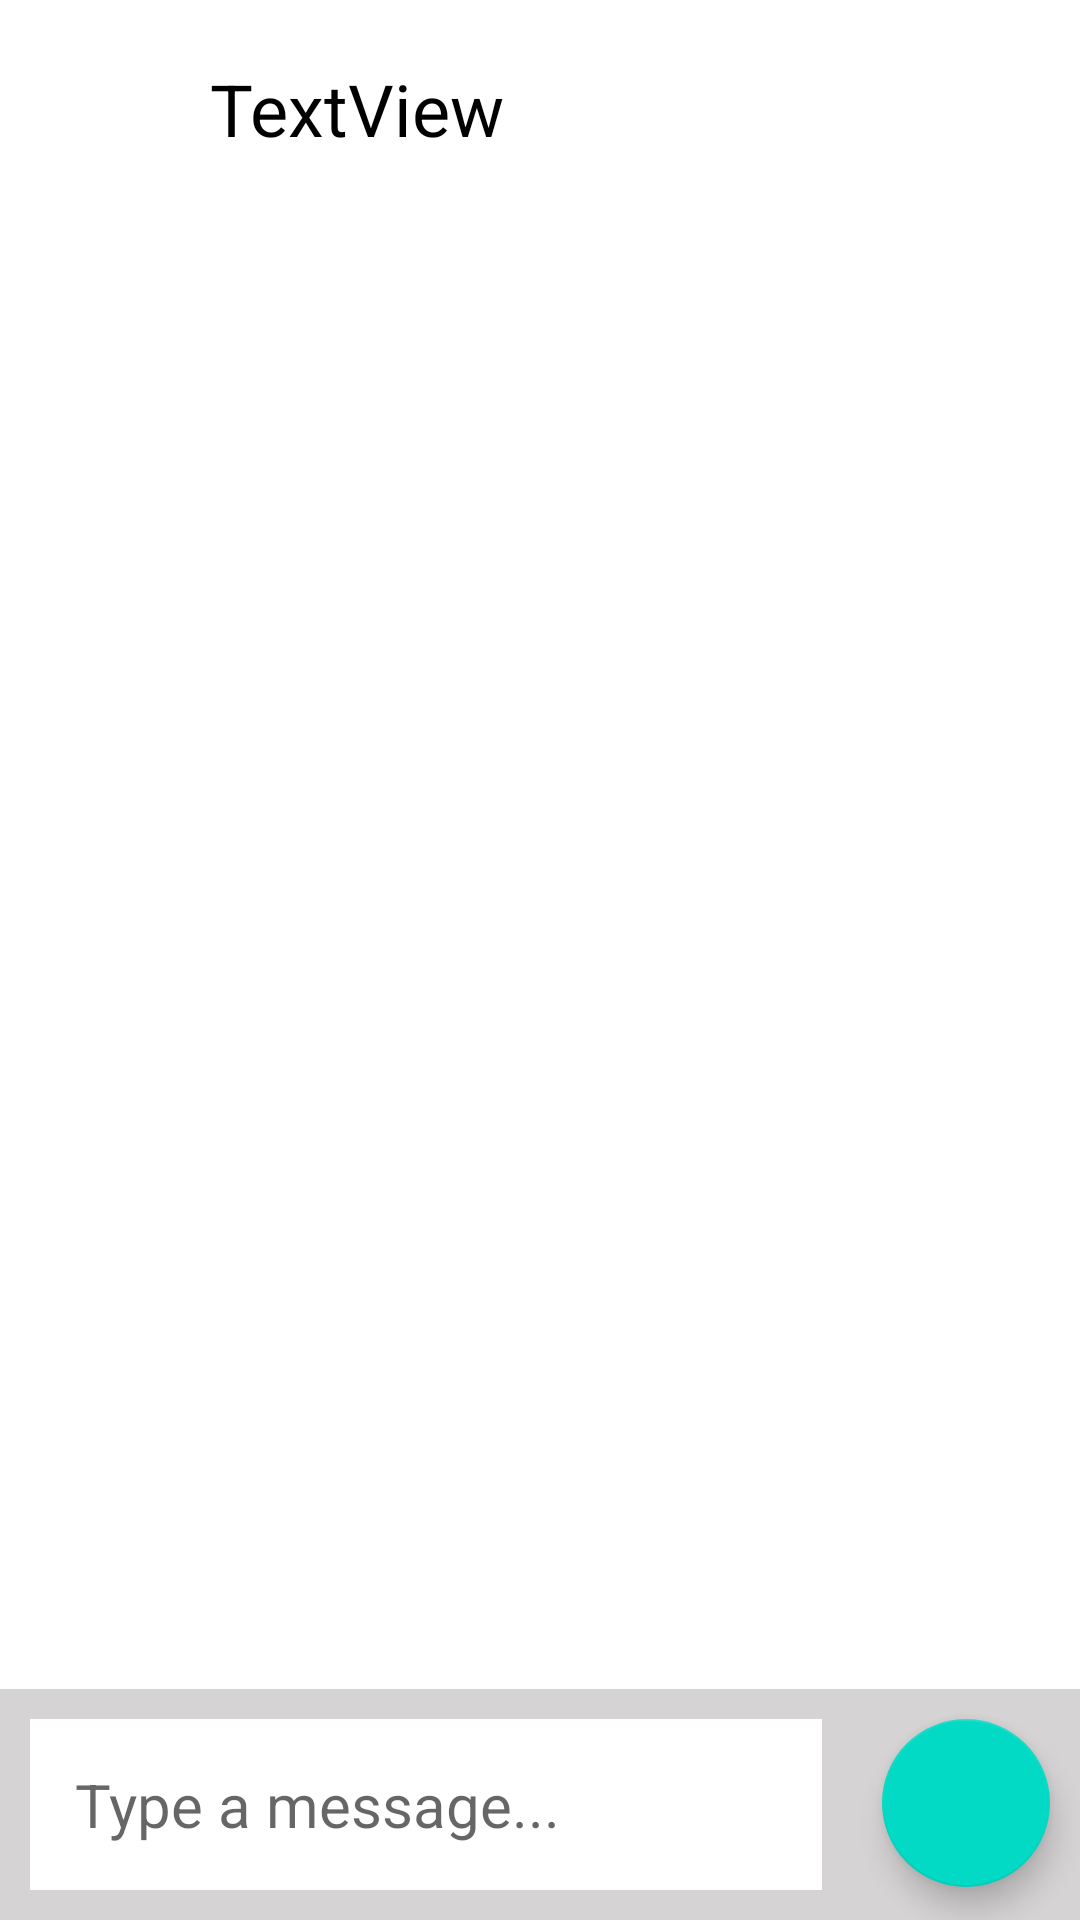

The Android layout XML behind this screen, and the referenced resources:
<!-- AndroidManifest.xml: application theme Theme.MediaWatch -->
<!-- res/layout/activity_my_chat.xml -->
<?xml version="1.0" encoding="utf-8"?>
<androidx.constraintlayout.widget.ConstraintLayout xmlns:android="http://schemas.android.com/apk/res/android"
    xmlns:app="http://schemas.android.com/apk/res-auto"
    xmlns:tools="http://schemas.android.com/tools"
    android:layout_width="match_parent"
    android:layout_height="match_parent"
    tools:context=".MyChatActivity">

    <LinearLayout
        android:id="@+id/linearLayout"
        android:layout_width="match_parent"
        android:layout_height="wrap_content"
        android:background="@color/white"
        android:gravity="center"
        android:orientation="horizontal"
        app:layout_constraintEnd_toEndOf="parent"
        app:layout_constraintStart_toStartOf="parent"
        app:layout_constraintTop_toTopOf="parent">

        <ImageView
            android:id="@+id/imageViewBack"
            android:layout_width="30dp"
            android:layout_height="30dp"
            android:layout_gravity="center"
            android:layout_margin="10dp"
            android:padding="7dp"
            app:srcCompat="@drawable/back"
            tools:ignore="VectorDrawableCompat" />

        <TextView
            android:id="@+id/textViewChat"
            android:layout_width="wrap_content"
            android:layout_height="wrap_content"
            android:layout_margin="10dp"
            android:layout_weight="1"
            android:padding="10dp"
            android:text="TextView"
            android:textAlignment="viewStart"
            android:textColor="#000000"
            android:textSize="24sp" />
    </LinearLayout>

    <LinearLayout
        android:id="@+id/linearLayout2"
        android:layout_width="match_parent"
        android:layout_height="wrap_content"
        android:background="#D5D3D3"
        android:orientation="horizontal"
        app:layout_constraintBottom_toBottomOf="parent"
        app:layout_constraintEnd_toEndOf="parent"
        app:layout_constraintStart_toStartOf="parent">

        <EditText
            android:id="@+id/editTextMessage"
            android:layout_width="wrap_content"
            android:layout_height="wrap_content"
            android:layout_margin="10dp"
            android:layout_weight="1"
            android:background="#FFFFFF"
            android:ems="10"
            android:gravity="start|top"
            android:hint="Type a message..."
            android:inputType="textMultiLine"
            android:padding="15dp"
            android:textColor="#000000"
            android:textSize="20sp" />

        <com.google.android.material.floatingactionbutton.FloatingActionButton
            android:id="@+id/fab"
            android:layout_width="wrap_content"
            android:layout_height="wrap_content"
            android:layout_margin="10dp"
            android:clickable="true"
            app:srcCompat="@drawable/send" />
    </LinearLayout>

    <androidx.recyclerview.widget.RecyclerView
        android:id="@+id/rvChat"
        android:layout_width="0dp"
        android:layout_height="0dp"
        app:layout_constraintBottom_toTopOf="@+id/linearLayout2"
        app:layout_constraintEnd_toEndOf="parent"
        app:layout_constraintStart_toStartOf="parent"
        app:layout_constraintTop_toBottomOf="@+id/linearLayout" />

</androidx.constraintlayout.widget.ConstraintLayout>
<!-- resources referenced by this layout -->
<resources>
  <color name="white">#FFFFFFFF</color>
  <style name="Theme.MediaWatch" parent="Theme.MaterialComponents.DayNight.NoActionBar">
          
  
          <item name="colorPrimary">@color/brand_color</item>
          <item name="colorPrimaryVariant">@color/teal_200</item>
          <item name="colorOnPrimary">@color/white</item>
          
          <item name="colorSecondary">@color/teal_200</item>
          <item name="colorSecondaryVariant">@color/teal_700</item>
          <item name="colorOnSecondary">@color/black</item>
          <item name="android:textSize">40sp</item>
  
          <item name="android:textColor">#2E2D2D</item>
          
  
          <item name="android:statusBarColor" tools:targetApi="l">@color/white</item>
          
      </style>
  <color name="brand_color">#29AAE2</color>
  <color name="teal_200">#FF03DAC5</color>
  <color name="teal_700">#FF018786</color>
  <color name="black">#FF000000</color>
</resources>
